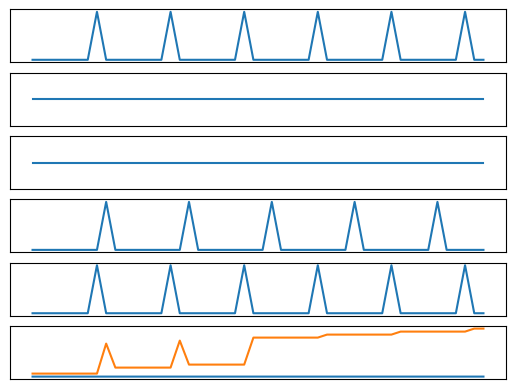

The script that saved this image:
import numpy as np
import matplotlib.pyplot as plt
import math


class NeuralNet:
    def __init__(self, neurons, wiring):
        """
        :param neurons: list of neurons in the net
        :param wiring: map of maps, maps a neuron onto an array of its
                       inputs and the weight for each synapse
        """
        self.neurons = neurons
        self.wiring = wiring
        self.weight_tracker = None

    def update_network(self, time, curr_in=None,
                       one_way_learning=False,
                       two_way_learning=False,
                       learning_rate=1,
                       tracking_weights=None):
        for n in self.neurons:
            if n.voltage is None:
                n.voltage = np.full(len(time), n.rp)
            if n.spikes is None:
                n.spikes = np.zeros(len(time))
            if n.output is None:
                n.output = np.zeros(len(time))

        tstep = np.ptp(time) / len(time)

        if tracking_weights is not None:
            self.weight_tracker = np.full(len(time), self.wiring[tracking_weights[0]][tracking_weights[1]])

        for tpoint in range(len(time)):
            for n in self.neurons:
                if len(self.wiring[n].keys()) > 0:
                    ins = self.wiring[n].keys()
                    in_volts = []
                    weights = []
                    for neuron in ins:
                        in_volts.append(neuron.output[tpoint - 1])
                        weights.append(self.wiring[n][neuron])
                    v_in = np.matmul(weights, in_volts)
                    n.update(time, tpoint, v_in)

            if one_way_learning:
                for n1 in self.neurons:
                    for n2 in self.wiring[n1]:
                        if sum(n1.output[tpoint-1:tpoint+1]) > 0 and sum(n2.output[tpoint-1:tpoint+1]) > 0:
                            print("it happened")
                            self.wiring[n1][n2] += learning_rate
                            self.weight_tracker[tpoint:] = self.wiring[n1][n2]

            if two_way_learning:
                for n1 in self.neurons:
                    for n2 in self.wiring[n1]:
                        if sum(n1.output[tpoint-1:tpoint+1]) > 0 and sum(n2.output[tpoint-1:tpoint+1]) > 0:
                            print("it happened")
                            self.wiring[n1][n2] += learning_rate
                            self.weight_tracker[tpoint:] = self.wiring[n1][n2]
                        else:
                            self.wiring[n1][n2] -= learning_rate
                            if self.wiring[n1][n2] < 0:
                                self.wiring[n1][n2] = 0
                            self.weight_tracker[tpoint:] = self.wiring[n1][n2]


class LIFNeuron:
    def __init__(self, name=None, threshold=0.005, tc=0.002, resist=1, rp=0.0,
                 inputs=None, stimulus=None,
                 spike_output=0.0012,
                 noisy=False, noise_range=0.005):
        self.name = name
        self.threshold = threshold
        self.tc = tc
        self.resist = resist
        self.rp = rp
        self.inputs = inputs
        self.stimulus = stimulus
        self.spike_output = spike_output
        self.noisy = noisy
        self.noise_range = noise_range
        self.voltage = None
        self.spikes = None
        self.output = None

    def initialize(self, time):
        self.voltage = np.full(len(time), self.rp)
        self.spikes = np.zeros(len(time))
        self.output = np.zeros(len(time))

    def update(self, time, tpoint, v_in):
        tstep = np.ptp(time) / len(time)

        # for tpoint in range(1, len(time)):
        if self.noisy:
            threshold_range = np.linspace(self.threshold - self.noise_range / 2,
                                          self.threshold + self.noise_range / 2, 10)
            threshold = np.random.choice(threshold_range)
        else:
            threshold = self.threshold

        if self.voltage[tpoint-1] >= threshold:
            self.voltage[tpoint] = self.rp
            self.spikes[tpoint] = 1
            self.output[tpoint] = self.spike_output
        else:
            self.voltage[tpoint] = self.voltage[tpoint-1] * math.exp(-tstep/self.tc) \
                                   + v_in * (1-math.exp(-tstep/self.tc))


class PNeuron:
    def __init__(self, name=None, max_spikes=10, spike_output=0.0012):
        self.name = name
        self.max_spikes = max_spikes
        self.spikes = None
        self.output = None
        self.spike_output = spike_output
        self.voltage = None
        self.rp = 0.0

    def response(self, time, angle, spike_output=0.0012):
        response = 0
        if self.name == "p1":
            if angle < 0:
                response = -1 * (angle + 225.0) * (angle + 45.0) / 8100.0
            else:
                response = -1 * (angle - 135.0) * (angle - 315.0) / 8100.0
            if response < 0:
                response = 0.0

        elif self.name == "p2":
            response = -1 * (angle + 135.0) * (angle - 45.0) / 8100.0
            if response < 0:
                response = 0.0

        elif self.name == "p3":
            response = -1 * (angle - 135.0) * (angle + 45.0) / 8100.0
            if response < 0:
                response = 0.0

        elif self.name == "p4":
            if angle > 0:
                response = -1 * (angle - 45.0) * (angle - 225.0) / 8100.0
            else:
                response = -1 * (angle + 135.0) * (angle + 315.0) / 8100.0
            if response < 0:
                response = 0

        tstep = np.ptp(time) / len(time)
        if response > 0:
            interval = np.ptp(time) / (response * self.max_spikes)
        else:
            interval = np.inf

        self.spikes = np.zeros(len(time))
        self.output = np.zeros(len(time))
        clock = 0
        for j in range(len(time)):
            if clock >= interval:
                clock = 0
                self.spikes[j] = 1
                self.output[j] = self.spike_output
            else:
                clock += tstep

    def update(self, time, tpoint, v_in):
        pass


class RewardNeuron:
    def __init__(self, spike_output=0.0012, sync=None):
        self.spike_output = spike_output
        self.voltage = None
        self.rp = 0.0
        self.spikes = None
        if sync is None:
            self.output = None
        else:
            self.output = sync.output

    def initialize(self, time):
        self.output = np.zeros(len(time))

    def update(self, time, tpoint, v_in):
        pass


class MCPNeuron:
    def __init__(self, name=None, threshold=0.005,
                 spike_output=0.0012,
                 noisy=False, noise_range=0.005):
        self.name = name
        self.threshold = threshold
        self.spike_output = spike_output
        self.noisy = noisy
        self.noise_range = noise_range
        self.spikes = None
        self.output = None
        self.voltage = None
        self.rp = None

    def initialize(self, time):
        self.spikes = np.zeros(len(time))
        self.output = np.zeros(len(time))

    def update(self, time, tpoint, v_in):
        if self.noisy:
            threshold_range = np.linspace(self.threshold - self.noise_range / 2,
                                          self.threshold + self.noise_range / 2, 10)
            threshold = np.random.choice(threshold_range)
        else:
            threshold = self.threshold

        if v_in >= threshold:
            self.spikes[tpoint] = 1
            self.output[tpoint] = self.spike_output


def display_response_curves(p1, p2, p3, p4,
                            angles=[-180, -135, -90, -45, 0, 45, 90, 135, 180]):
    # Get timeframe, in seconds
    t_start = 0.0
    t_stop = 0.05
    mils = int(1000 * (t_stop - t_start))  # ensures that time step is 1 millisecond
    time = np.linspace(t_start, t_stop, num=mils, endpoint=False)

    num_plots = 4 * len(angles)
    print(num_plots)
    for i in range(len(angles)):
        for j in range(4):
            if j == 0 and i == 0:
                plt.subplot(len(angles), 4, i * 4 + j + 1, xticks=[], yticks=[], ylabel="%d" % angles[i],
                            title="Neuron %d" % (j + 1))
            elif i == 0:
                plt.subplot(len(angles), 4, i * 4 + j + 1, xticks=[], yticks=[], title="Neuron %d" % (j + 1))
            elif j == 0:
                plt.subplot(len(angles), 4, i * 4 + j + 1, xticks=[], yticks=[], ylabel="%d" % angles[i])
            else:
                plt.subplot(len(angles), 4, i * 4 + j + 1, xticks=[], yticks=[])

            if j == 0:
                p1.response(time, angles[i])
                plt.plot(time, p1.output)
            elif j == 1:
                p2.response(time, angles[i])
                plt.plot(time, p2.output)
            elif j == 2:
                p3.response(time, angles[i])
                plt.plot(time, p3.output)
            else:
                p4.response(time, angles[i])
                plt.plot(time, p4.output)
    plt.show()


def test_LIFNeuron():
    # Get timeframe, in seconds
    t_start = 0.0
    t_stop = 0.05
    mils = int(1000 * (t_stop - t_start))  # ensures that time step is 1 millisecond
    time = np.linspace(t_start, t_stop, num=mils, endpoint=False)

    # Define external current flowing into the network
    curr = np.zeros(len(time))
    spikes = 10
    if spikes != 0:
        for i in range(spikes):
            curr[i * int(len(time) / spikes)] = 0.012

    testy = LIFNeuron(noisy=True)
    testy.initialize(time)
    for tpoint in range(1, len(time)):
        testy.update_voltage(time, tpoint, curr[tpoint])

    plt.subplot(3, 1, 1)
    plt.plot(time, curr)
    plt.subplot(3, 1, 2)
    plt.plot(time, testy.voltage)
    plt.subplot(3, 1, 3)
    plt.plot(time, testy.spikes)

    plt.show()


def test_LIFNet():
    # Get timeframe, in seconds
    t_start = 0.0
    t_stop = 0.05
    mils = int(1000 * (t_stop - t_start))  # ensures that time step is 1 millisecond
    time = np.linspace(t_start, t_stop, num=mils, endpoint=False)

    # Define external current flowing into the network
    curr = np.zeros(len(time))
    spikes = 10
    if spikes != 0:
        for i in range(spikes):
            curr[i * int(len(time) / spikes)] = 0.012
    input_neuron = LIFNeuron(name="input current")
    input_neuron.output = curr

    n1 = LIFNeuron(name="n1")

    net1_wiring = {
        input_neuron: {},
        n1: {input_neuron: 1.0}
    }

    print(net1_wiring.keys())

    net1 = LIFNet([input_neuron, n1], net1_wiring)
    net1.update_network(time)

    plt.subplot(4, 1, 1)
    plt.plot(time, curr)
    plt.subplot(4, 1, 2)
    plt.plot(time, input_neuron.output)
    plt.subplot(4, 1, 3)
    plt.plot(time, n1.voltage)
    plt.subplot(4, 1, 4)
    plt.plot(time, n1.spikes)

    plt.show()


if __name__ == "__main__":

    # test_LIFNeuron()
    # test_LIFNet()

    # Get timeframe, in seconds
    t_start = 0.0
    t_stop = 0.05
    mils = int(1000 * (t_stop - t_start))  # ensures that time step is 1 millisecond
    print(mils)
    time = np.linspace(t_start, t_stop, num=mils, endpoint=False)

    # Create plot of response curves
    p1 = PNeuron(name="p1")
    p2 = PNeuron(name="p2")
    p3 = PNeuron(name="p3")
    p4 = PNeuron(name="p4")

    # display_response_curves(p1, p2, p3, p4)

    p1.response(time, -175)
    p2.response(time, -175)
    p3.response(time, -175)
    p4.response(time, -175)

    x1 = MCPNeuron()
    reward = RewardNeuron(sync=p1)
    # reward.output[]

    synapses = {
        p1: {},
        p2: {},
        p3: {},
        p4: {},
        x1: {p1: 1, p2: 1, p3: 1, p4: 1, reward: 10},
        reward: {}
    }

    net = NeuralNet([p1, p2, p3, p4, x1, reward], synapses)
    net.update_network(time, one_way_learning=True, tracking_weights=(x1, p1))

    plt.subplot(6, 1, 1, xticks=[], yticks=[])
    plt.plot(time, p1.output)

    plt.subplot(6, 1, 2, xticks=[], yticks=[])
    plt.plot(time, p2.output)

    plt.subplot(6, 1, 3, xticks=[], yticks=[])
    plt.plot(time, p3.output)

    plt.subplot(6, 1, 4, xticks=[], yticks=[])
    plt.plot(time, p4.output)

    plt.subplot(6, 1, 5, xticks=[], yticks=[])
    plt.plot(time, reward.output)

    plt.subplot(6, 1, 6, xticks=[], yticks=[])
    plt.plot(time, x1.output)

    # plt.show()



    plt.plot(time, net.weight_tracker)

    # plt.show()

    # synapses = net.wiring
    
